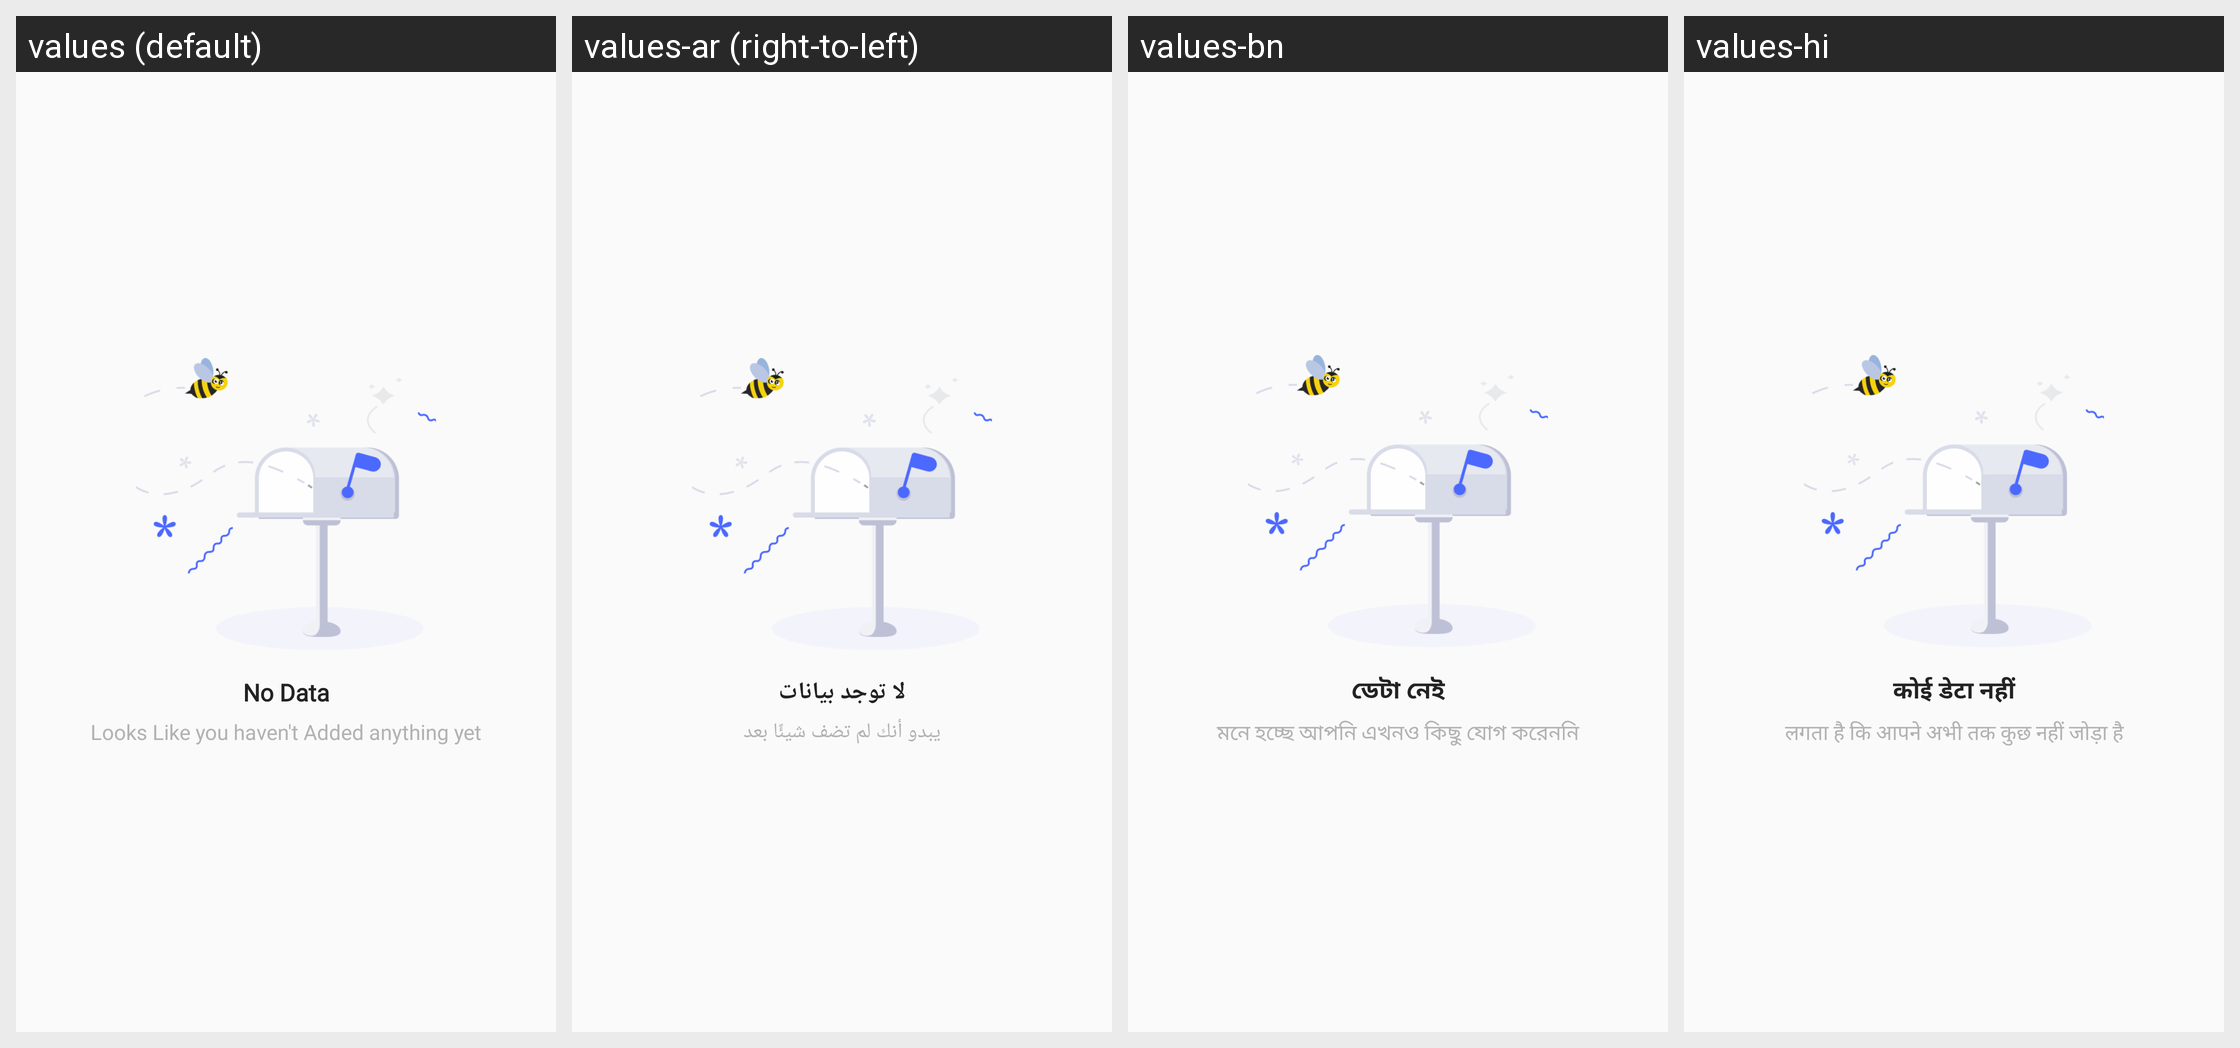

Here is an Android app screen in its default locale and in the app's own translations. Write out the translated-string differences for the strings that appear on this screen.
Android screen res/layout/fragment_tab_create.xml rendered under 4 locales, left to right: values (default), values-ar (right-to-left), values-bn, values-hi. Device: Nexus 5 (rendered at 1080×1920; each locale shown at half size, 540×960, under a caption strip naming it); theme Theme.QRCode.
Other locales in the repository, not shown: values-af, values-de, values-es, values-fr, values-in, values-ja, values-ko, values-pt, values-ru, values-sv, values-sw, values-tr, values-ur, values-vi, values-zh.
Strings drawn on this screen, with the default value and each locale's value (text and hints the layout hard-codes, and strings that could not be matched under every locale, appear in the picture but are not listed):

no_data
  values: No Data
  values-ar: لا توجد بيانات
  values-bn: ডেটা নেই
  values-hi: कोई डेटा नहीं

no_data_desc
  values: Looks Like you haven't Added anything yet
  values-ar: يبدو أنك لم تضف شيئًا بعد
  values-bn: মনে হচ্ছে আপনি এখনও কিছু যোগ করেননি
  values-hi: लगता है कि आपने अभी तक कुछ नहीं जोड़ा है
